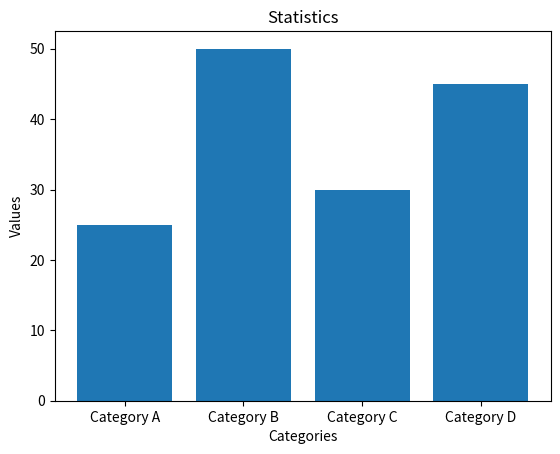

The matplotlib source for this figure:
import matplotlib.pyplot as plt

categories = ['Category A', 'Category B', 'Category C', 'Category D']
values = [25, 50, 30, 45]

plt.bar(categories, values)
plt.xlabel('Categories')
plt.ylabel('Values')
plt.title('Statistics')
plt.show()
